Image classification data set "processed" (Hamad-Alajeel/BirdML on GitHub). Class labels (32): Antipodes parakeet, bald parrot, black-billed amazon, black-capped parakeet, black-fronted parakeet, blue-cheeked amazon, blue-crowned parakeet, brown-backed parrotlet, burrowing parrot, cliff parakeet, Cuban parakeet, flame-winged parakeet, glaucous macaw, golden-collared macaw, Guadeloupe amazon, Madeira parakeet, maroon-bellied parakeet, maroon-fronted parrot, orange-chinned parakeet, painted parakeet, paradise parrot, red-bellied parrot, red-fronted macaw, red-masked parakeet, rose-fronted parakeet, Senegal parrot, Socorro parakeet, sulphur-winged parakeet, vinaceous-breasted amazon, vulturine parrot, western rosella, yellow-faced parrotlet.

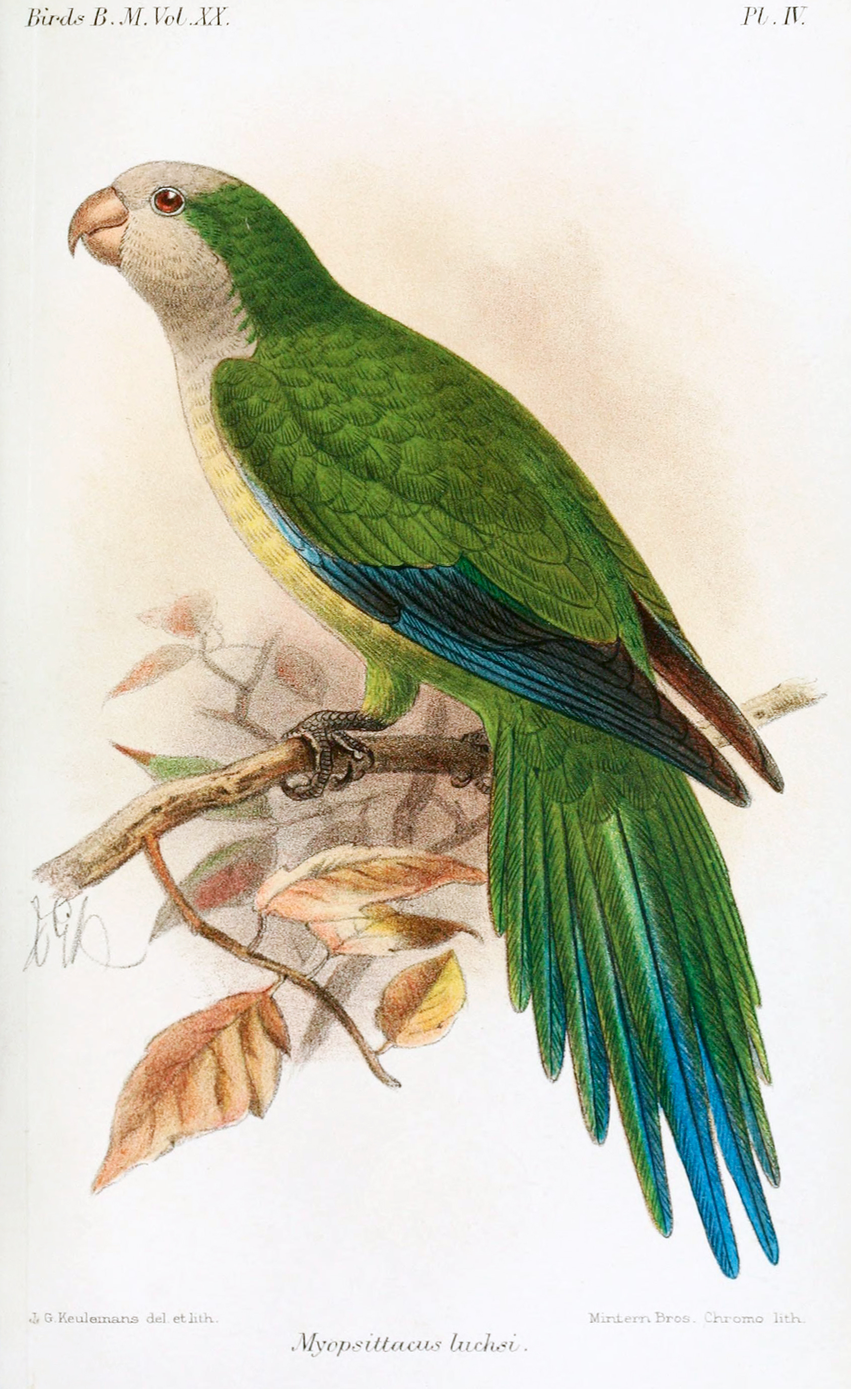
Label: cliff parakeet

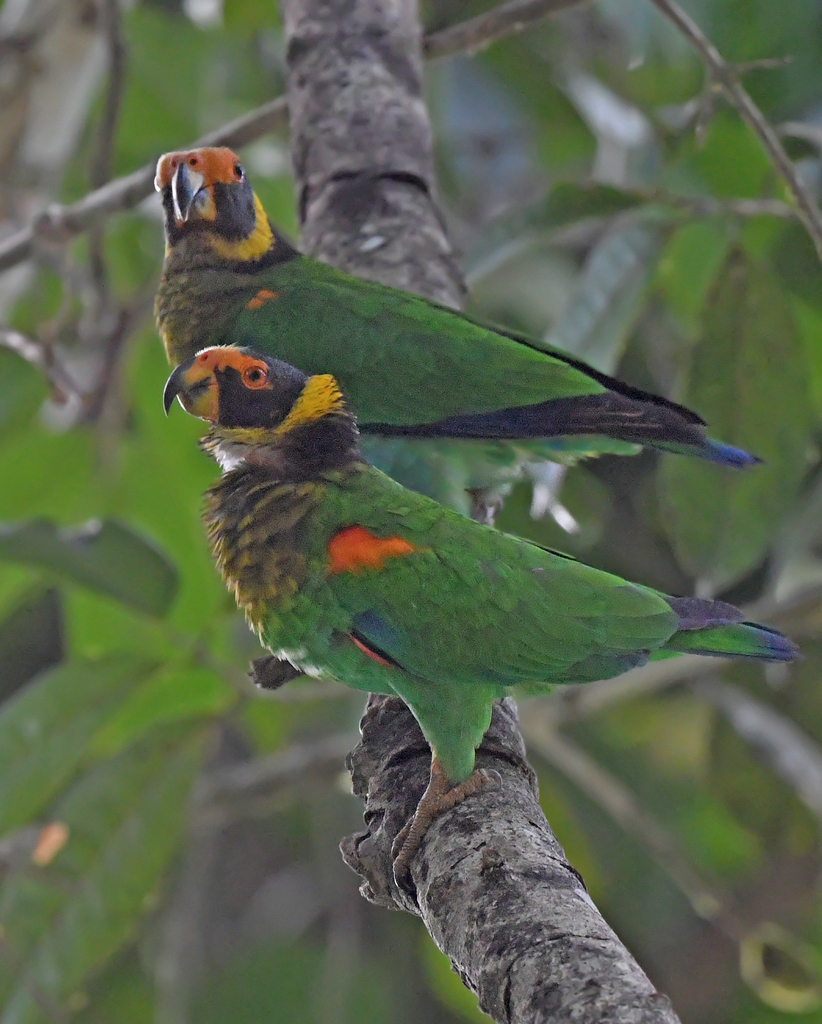
Label: vulturine parrot

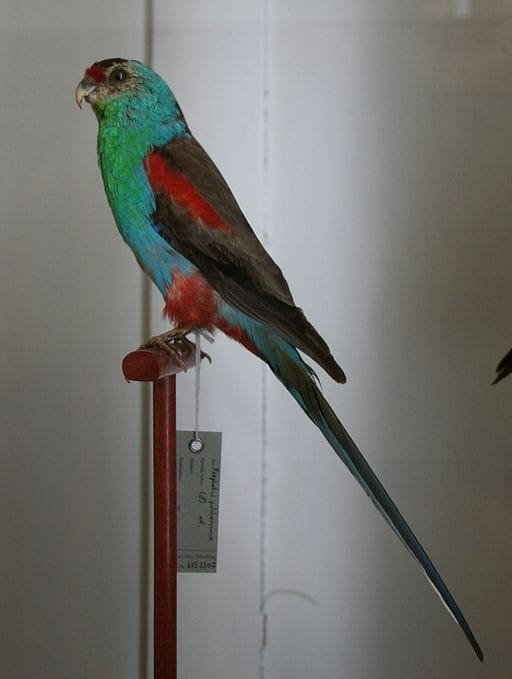
Label: paradise parrot

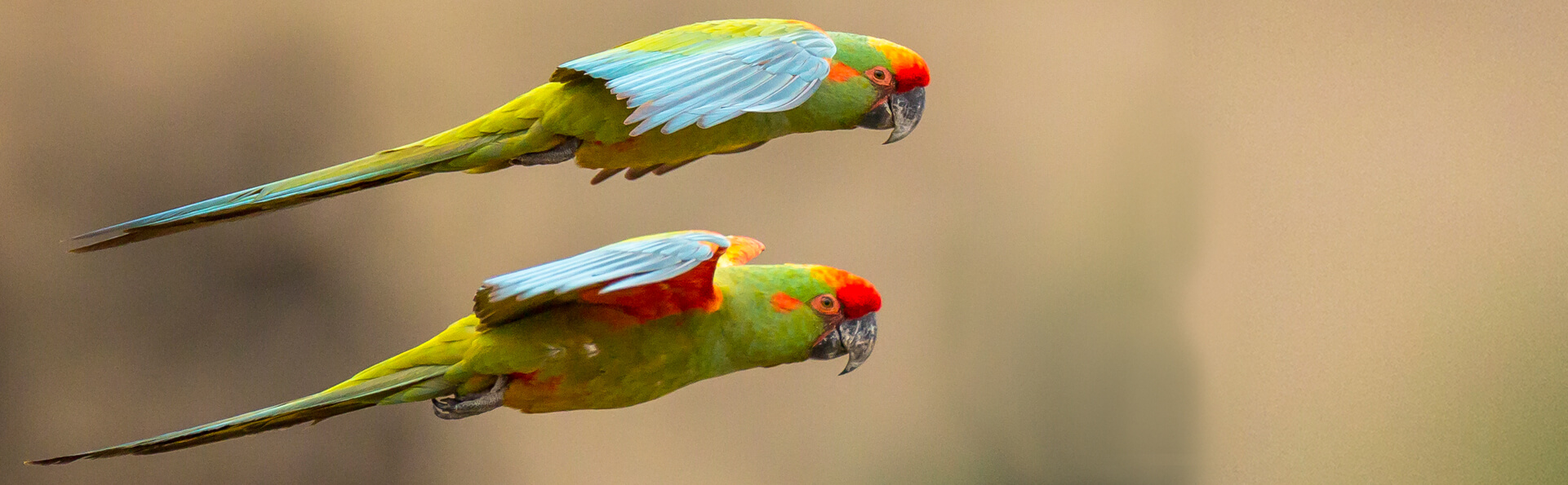
Label: red-fronted macaw

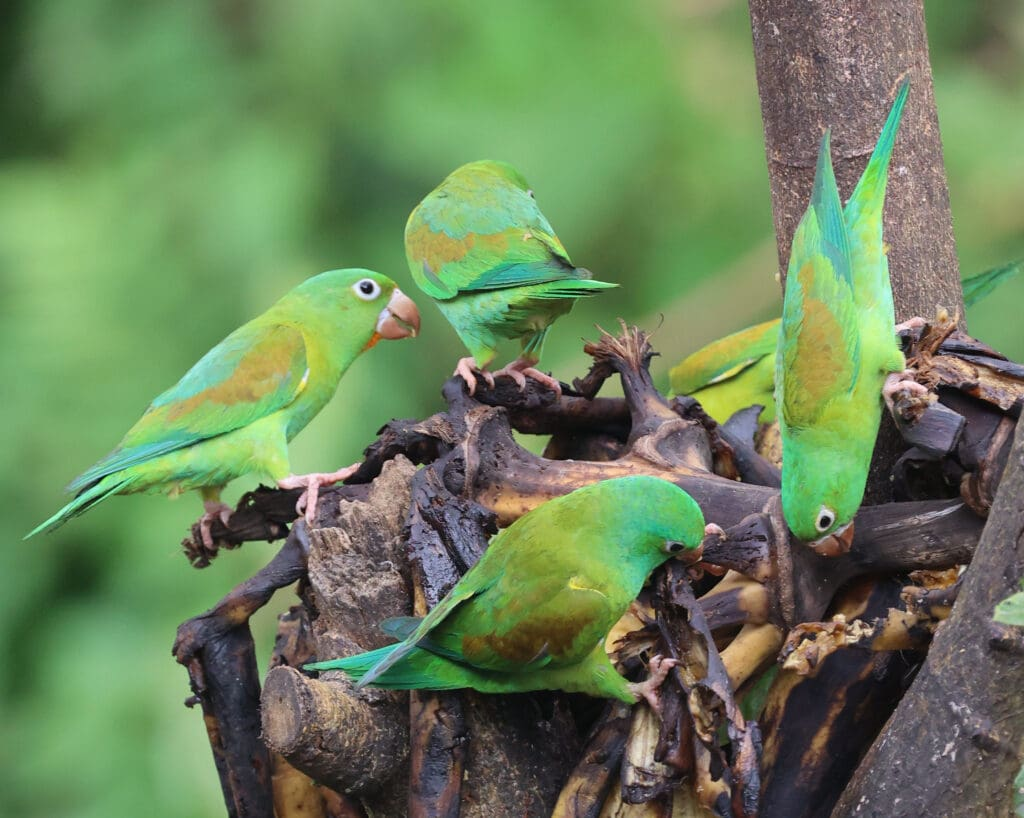
Label: orange-chinned parakeet

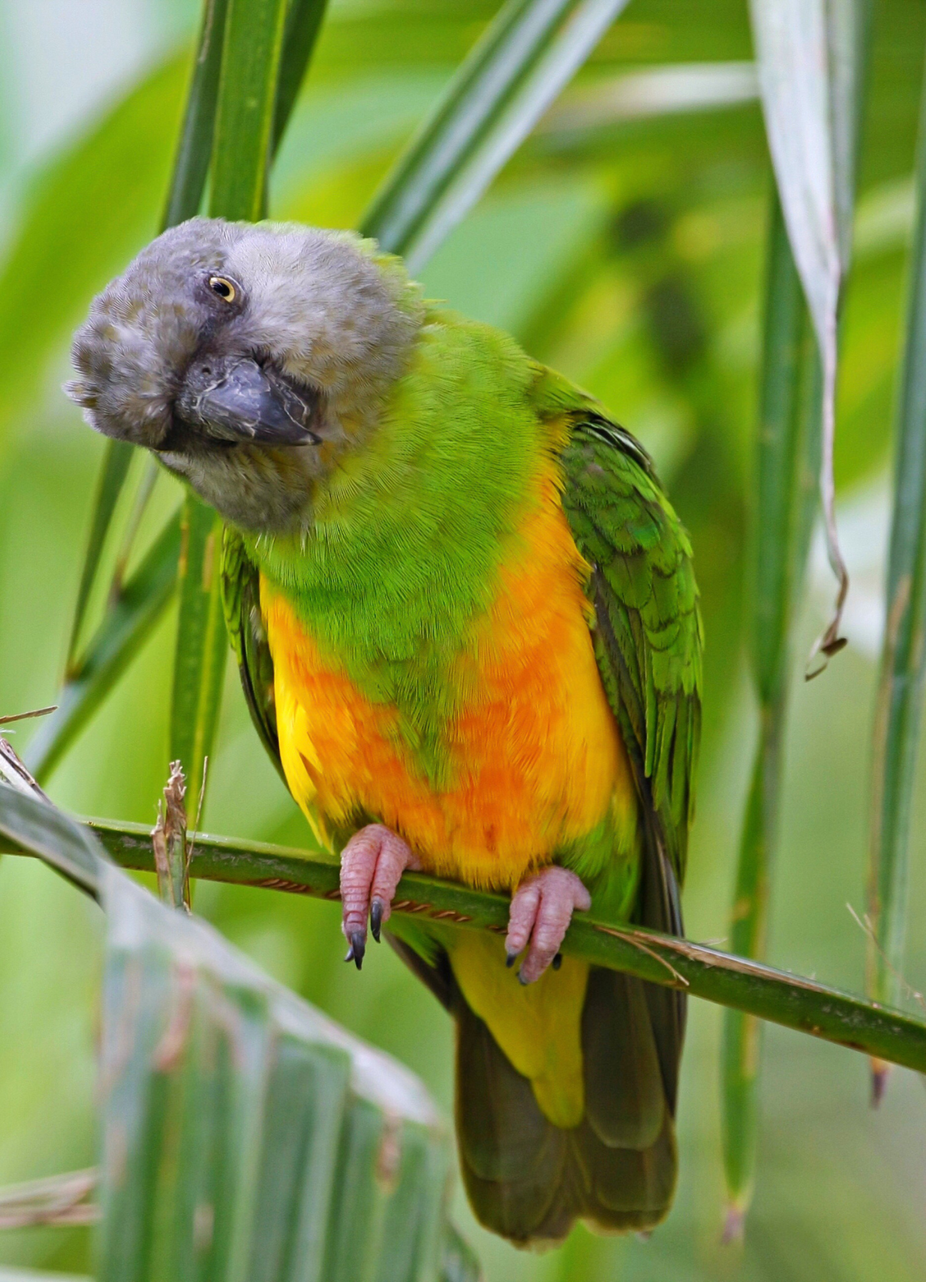
Label: Senegal parrot
